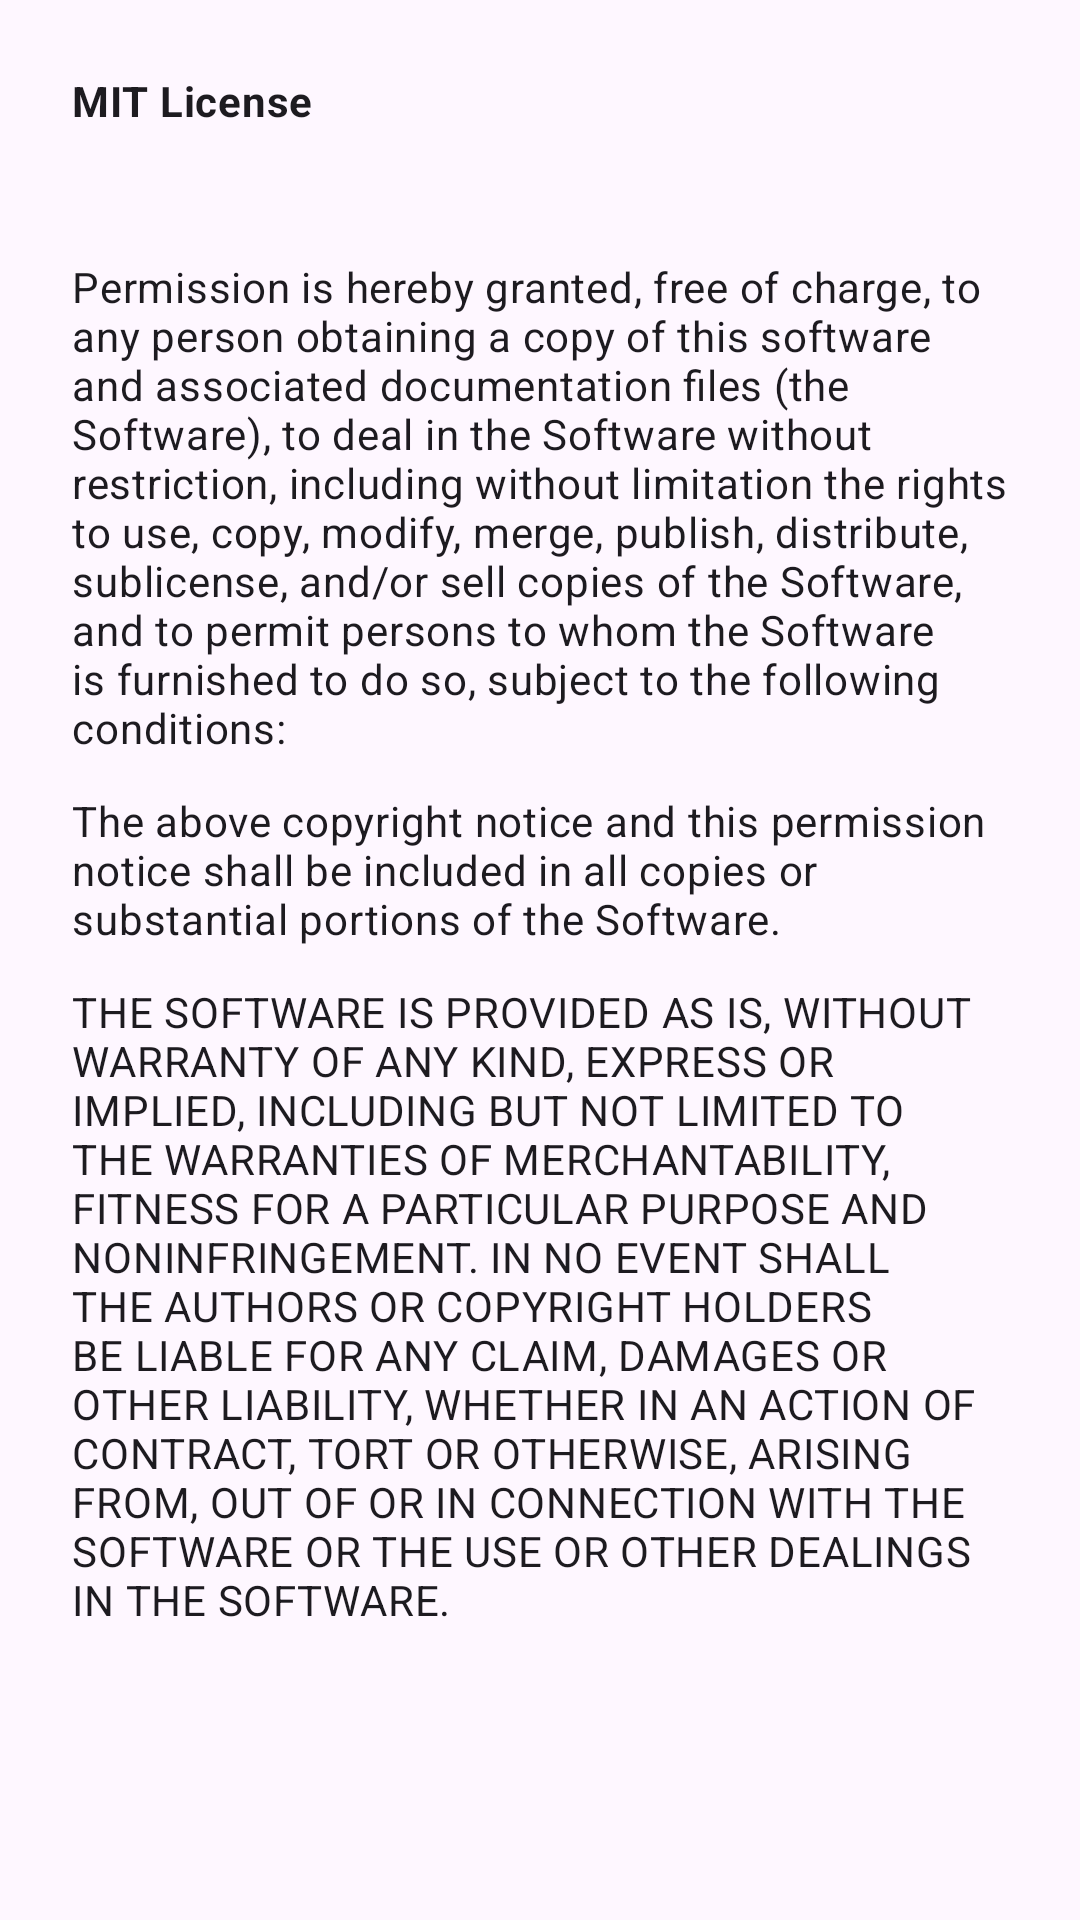

Layout XML and referenced resources for this Android screen:
<!-- AndroidManifest.xml: application theme Theme.SMS2TG -->
<!-- res/layout/dialog_license.xml -->
<?xml version="1.0" encoding="utf-8"?>
<ScrollView
    xmlns:android="http://schemas.android.com/apk/res/android"
    android:layout_width="match_parent"
    android:layout_height="wrap_content">
    <LinearLayout
        android:layout_width="match_parent"
        android:layout_height="wrap_content"
        android:orientation="vertical"
        android:padding="24dp">
        <TextView
            android:layout_width="match_parent"
            android:layout_height="wrap_content"
            android:textAppearance="?attr/textAppearanceBodyMedium"
            android:textStyle="bold"
            android:text="MIT License"/>

        <TextView
            android:id="@+id/dialog_license_copyright_notice"
            android:layout_width="match_parent"
            android:layout_height="wrap_content"
            android:layout_marginTop="@dimen/dialog_license_paragraph_margin"
            android:textAppearance="?attr/textAppearanceBodyMedium" />

        <TextView
            android:layout_width="match_parent"
            android:layout_height="wrap_content"
            android:layout_marginTop="@dimen/dialog_license_paragraph_margin"
            android:textAppearance="?attr/textAppearanceBodyMedium"
            android:text="@string/mit_license_paragraph_1"/>

        <TextView
            android:layout_width="match_parent"
            android:layout_height="wrap_content"
            android:layout_marginTop="@dimen/dialog_license_paragraph_margin"
            android:textAppearance="?attr/textAppearanceBodyMedium"
            android:text="@string/mit_license_paragraph_2"/>

        <TextView
            android:layout_width="match_parent"
            android:layout_height="wrap_content"
            android:layout_marginTop="@dimen/dialog_license_paragraph_margin"
            android:textAppearance="?attr/textAppearanceBodyMedium"
            android:text="@string/mit_license_paragraph_3"/>
    </LinearLayout>
</ScrollView>
<!-- resources referenced by this layout -->
<resources>
  <dimen name="dialog_license_paragraph_margin">12dp</dimen>
  <string name="mit_license_paragraph_1">Permission is hereby granted, free of charge, to any person obtaining a copy of this software and associated documentation files (the "Software"), to deal in the Software without restriction, including without limitation the rights to use, copy, modify, merge, publish, distribute, sublicense, and/or sell copies of the Software, and to permit persons to whom the Software is furnished to do so, subject to the following conditions:</string>
  <string name="mit_license_paragraph_2">The above copyright notice and this permission notice shall be included in all copies or substantial portions of the Software.</string>
  <string name="mit_license_paragraph_3">THE SOFTWARE IS PROVIDED "AS IS", WITHOUT WARRANTY OF ANY KIND, EXPRESS OR IMPLIED, INCLUDING BUT NOT LIMITED TO THE WARRANTIES OF MERCHANTABILITY, FITNESS FOR A PARTICULAR PURPOSE AND NONINFRINGEMENT. IN NO EVENT SHALL THE AUTHORS OR COPYRIGHT HOLDERS BE LIABLE FOR ANY CLAIM, DAMAGES OR OTHER LIABILITY, WHETHER IN AN ACTION OF CONTRACT, TORT OR OTHERWISE, ARISING FROM, OUT OF OR IN CONNECTION WITH THE SOFTWARE OR THE USE OR OTHER DEALINGS IN THE SOFTWARE.</string>
  <style name="Theme.SMS2TG" parent="Base.Theme.SMS2TG" />
  <style name="Base.Theme.SMS2TG" parent="Theme.Material3.DayNight.NoActionBar">
          
          
      </style>
</resources>
